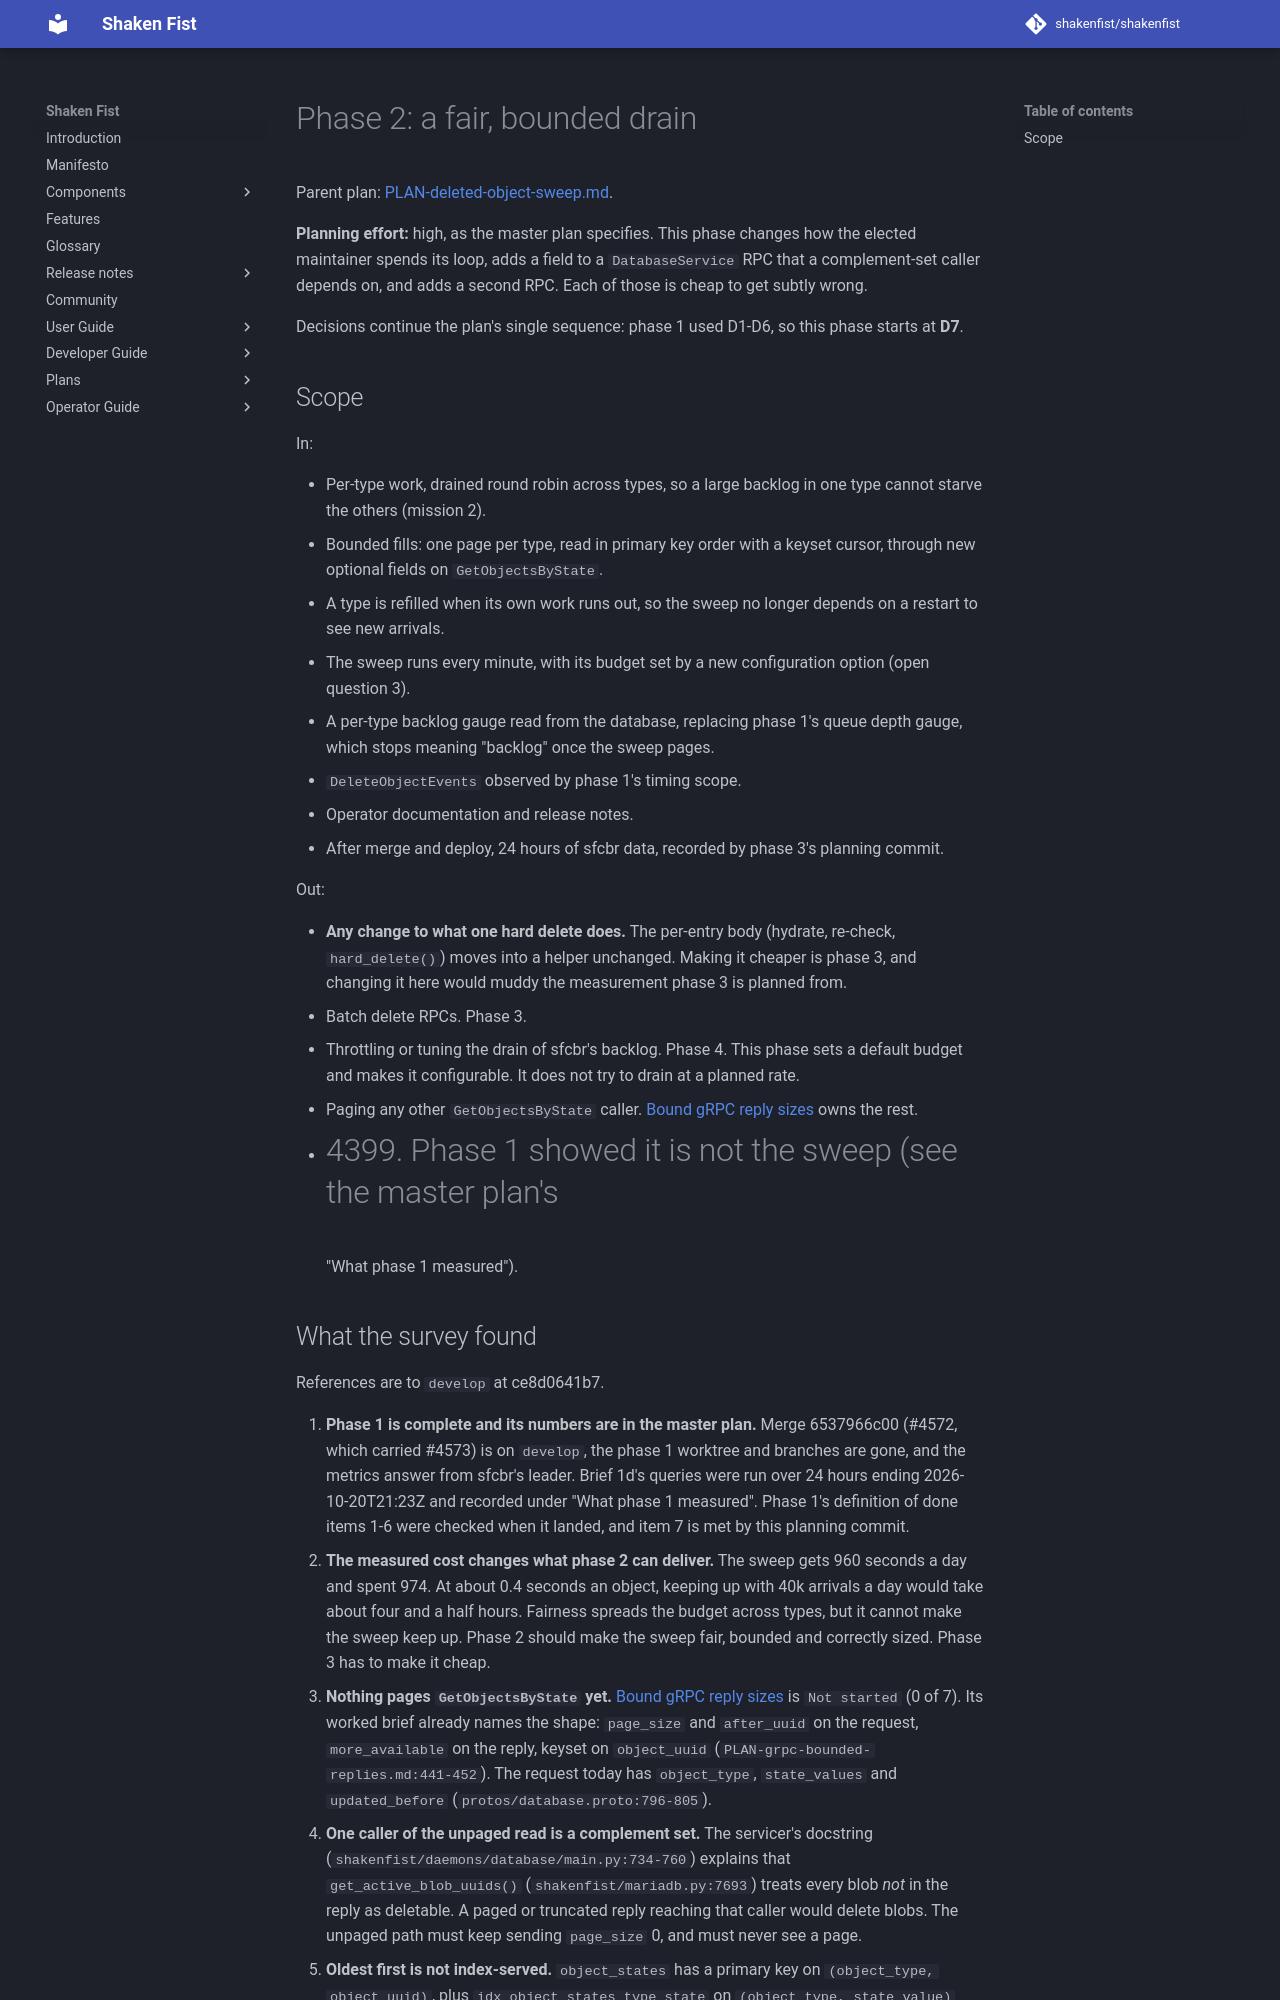

repository: shakenfist/shakenfist · page: plans/PLAN-deleted-object-sweep-phase-02-fair-drain/index.html · generator: mkdocs

# Phase 2: a fair, bounded drain

Parent plan:
[PLAN-deleted-object-sweep.md](PLAN-deleted-object-sweep.md).

**Planning effort:** high, as the master plan specifies. This phase
changes how the elected maintainer spends its loop, adds a field to a
`DatabaseService` RPC that a complement-set caller depends on, and
adds a second RPC. Each of those is cheap to get subtly wrong.

Decisions continue the plan's single sequence: phase 1 used D1-D6, so
this phase starts at **D7**.

## Scope

In:

- Per-type work, drained round robin across types, so a large backlog
  in one type cannot starve the others (mission 2).
- Bounded fills: one page per type, read in primary key order with a
  keyset cursor, through new optional fields on `GetObjectsByState`.
- A type is refilled when its own work runs out, so the sweep no
  longer depends on a restart to see new arrivals.
- The sweep runs every minute, with its budget set by a new
  configuration option (open question 3).
- A per-type backlog gauge read from the database, replacing phase 1's
  queue depth gauge, which stops meaning "backlog" once the sweep
  pages.
- `DeleteObjectEvents` observed by phase 1's timing scope.
- Operator documentation and release notes.
- After merge and deploy, 24 hours of sfcbr data, recorded by phase
  3's planning commit.

Out:

- **Any change to what one hard delete does.** The per-entry body
  (hydrate, re-check, `hard_delete()`) moves into a helper unchanged.
  Making it cheaper is phase 3, and changing it here would muddy the
  measurement phase 3 is planned from.
- Batch delete RPCs. Phase 3.
- Throttling or tuning the drain of sfcbr's backlog. Phase 4. This
  phase sets a default budget and makes it configurable. It does not
  try to drain at a planned rate.
- Paging any other `GetObjectsByState` caller. [Bound gRPC reply
  sizes](PLAN-grpc-bounded-replies.md) owns the rest.
- #4399. Phase 1 showed it is not the sweep (see the master plan's
  "What phase 1 measured").
